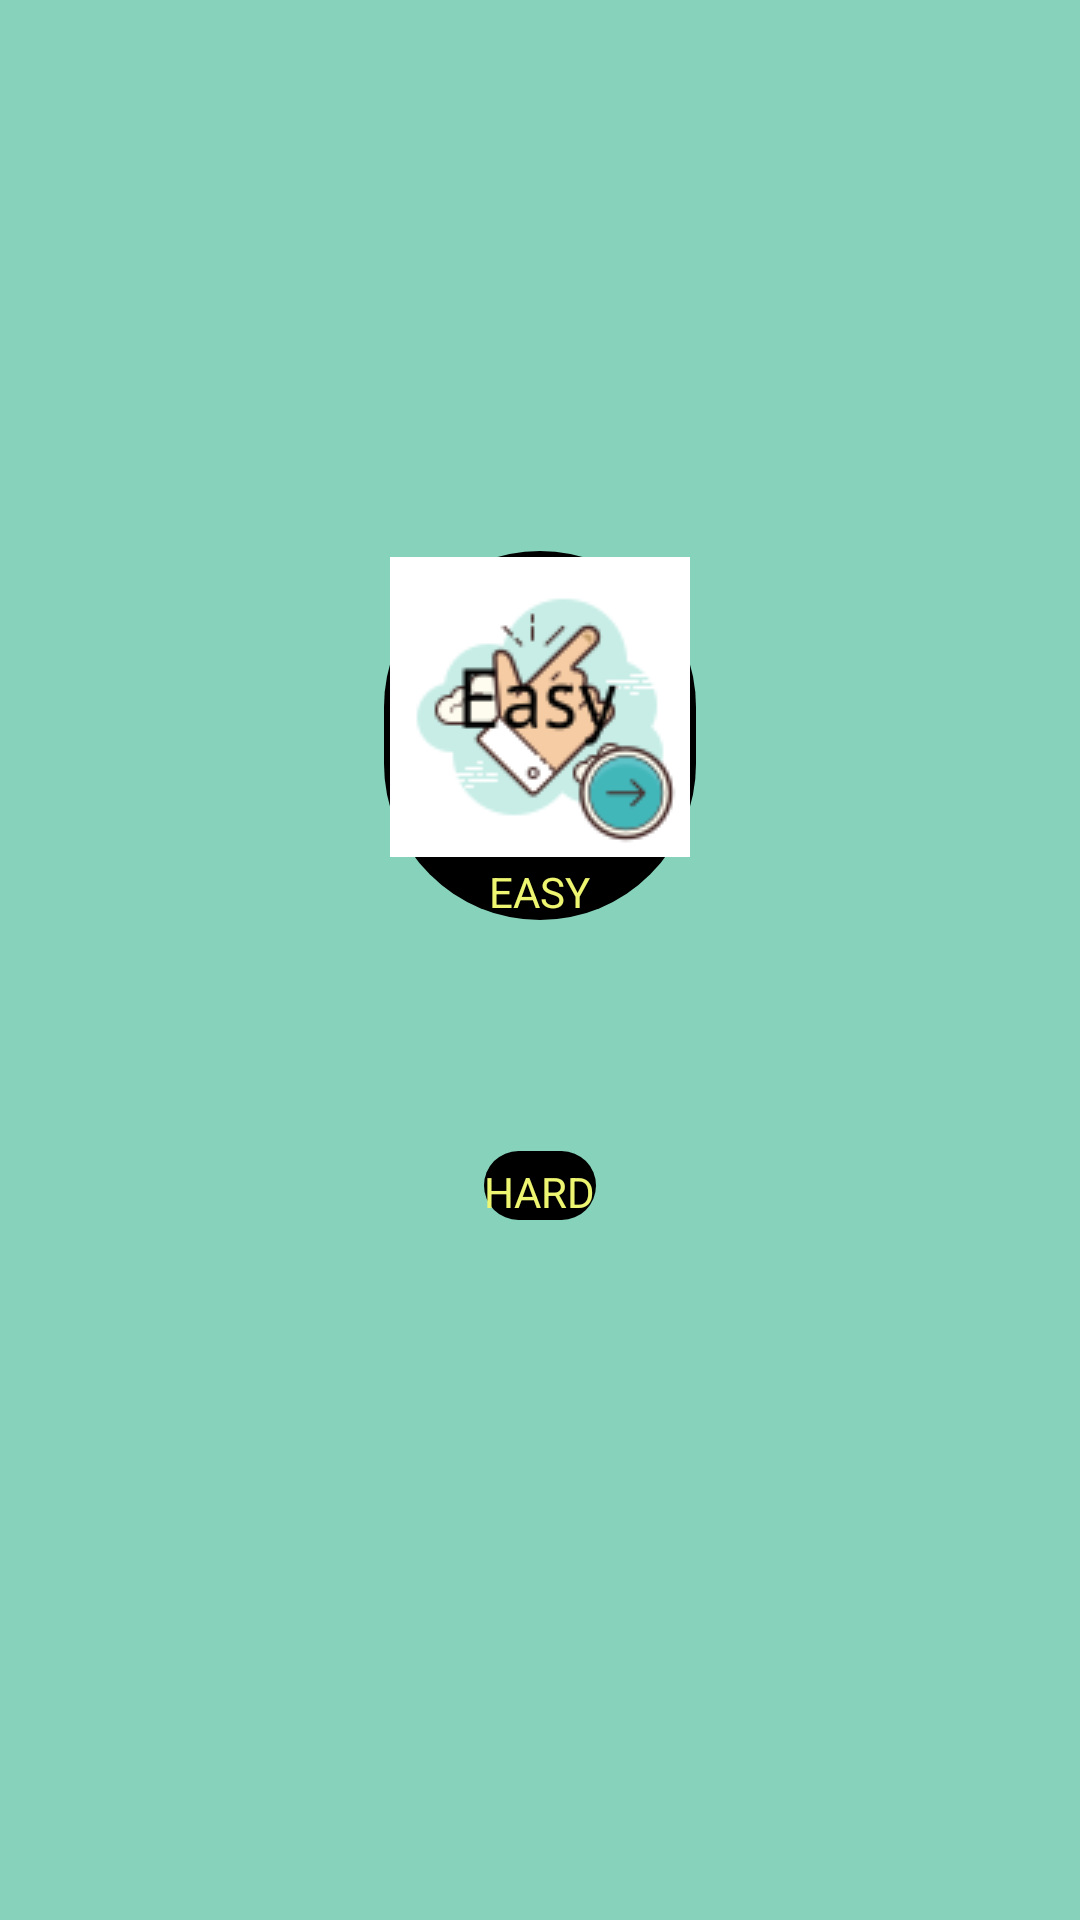

Write the Android layout XML for this screen, with the resource values it uses.
<!-- AndroidManifest.xml: application theme Theme.Math_Pro -->
<!-- res/layout/activity_main2.xml -->
<?xml version="1.0" encoding="utf-8"?>
<androidx.constraintlayout.widget.ConstraintLayout xmlns:android="http://schemas.android.com/apk/res/android"
    xmlns:app="http://schemas.android.com/apk/res-auto"
    xmlns:tools="http://schemas.android.com/tools"
    android:layout_width="match_parent"
    android:layout_height="match_parent"
    android:background="#87D2BB"
    tools:context=".MainActivity2">
    <LinearLayout
        android:layout_width="wrap_content"
        android:layout_height="wrap_content"
        app:layout_constraintTop_toTopOf="parent"
        app:layout_constraintRight_toRightOf="parent"
        app:layout_constraintLeft_toLeftOf="parent"
        app:layout_constraintBottom_toBottomOf="parent"
        android:layout_marginBottom="150dp"
        android:orientation="vertical"
        android:background="@drawable/border_new_line">
    <ImageButton
        android:layout_width="wrap_content"
        android:layout_height="wrap_content"
        android:src="@drawable/icon_easy"
        android:background="@drawable/border_new"
        android:onClick="goEasy"
        android:layout_margin="2dp"
        android:id="@+id/easy_button"/>
        <TextView
            android:layout_width="wrap_content"
            android:layout_height="wrap_content"
            android:text="EASY"
            android:layout_gravity="center"
            android:textColor="#EDF571"/>
    </LinearLayout>
    <LinearLayout
        android:layout_width="wrap_content"
        android:layout_height="wrap_content"
        android:background="@drawable/border_new_line"
        android:layout_marginTop="150dp"
        android:orientation="vertical"
        app:layout_constraintRight_toRightOf="parent"
        app:layout_constraintLeft_toLeftOf="parent"
        app:layout_constraintTop_toTopOf="parent"
        app:layout_constraintBottom_toBottomOf="parent">
    <ImageButton
        android:layout_width="wrap_content"
        android:layout_height="wrap_content"
        android:src="@drawable/ic_launcher_foreground"
        android:background="@drawable/border_new"
        android:onClick="goHard"
        android:layout_margin="2dp"
        android:id="@+id/hard_button"/>
        <TextView
            android:layout_width="wrap_content"
            android:layout_height="wrap_content"
            android:text="HARD"
            android:layout_gravity="center"
            android:textColor="#EDF571"/>
    </LinearLayout>
</androidx.constraintlayout.widget.ConstraintLayout>
<!-- resources referenced by this layout -->
<resources>
  <!-- drawable border_new (drawable) -->
  <?xml version="1.0" encoding="utf-8"?>
  <shape xmlns:android="http://schemas.android.com/apk/res/android">
      <corners android:radius="90dp"/>
      <solid android:color="#87D2BB"/>
  </shape>
  <!-- drawable border_new_line (drawable) -->
  <?xml version="1.0" encoding="utf-8"?>
  <shape xmlns:android="http://schemas.android.com/apk/res/android">
      <solid android:color="@color/black"/>
      <corners android:radius="90dp"/>
  </shape>
  <!-- drawable ic_launcher_foreground: png bitmap (mipmap-hdpi, 2569 bytes) -->
  <!-- drawable icon_easy: png bitmap (drawable, 6940 bytes) -->
  <style name="Theme.Math_Pro" parent="Theme.MaterialComponents.DayNight.DarkActionBar">
          
          <item name="colorPrimary">@color/purple_500</item>
          <item name="colorPrimaryVariant">@color/purple_700</item>
          <item name="colorOnPrimary">@color/white</item>
          
          <item name="colorSecondary">@color/teal_200</item>
          <item name="colorSecondaryVariant">@color/teal_700</item>
          <item name="colorOnSecondary">@color/black</item>
          
          <item name="android:statusBarColor" tools:targetApi="l">?attr/colorPrimaryVariant</item>
          
      </style>
  <!-- not gathered from this repository: default colours our renderer supplied (Android Studio template values) -->
  <color name="purple_500">#FF6200EE</color>
  <color name="purple_700">#FF3700B3</color>
  <color name="teal_200">#FF03DAC5</color>
  <color name="teal_700">#FF018786</color>
  <color name="black">#FF000000</color>
  <color name="white">#FFFFFFFF</color>
</resources>
